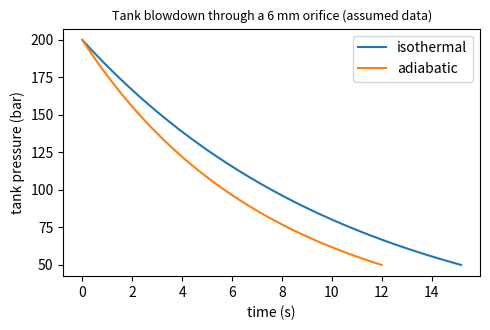

Python code for this plot:
"""Blowdown of a nitrogen pressurant tank through a choked orifice, a simple launch site pneumatic line model.
Isothermal and adiabatic limits are compared. All inputs are ASSUMED (self initiated study)."""
import numpy as np, pandas as pd
from scipy.integrate import solve_ivp
import matplotlib
matplotlib.use("Agg")
import matplotlib.pyplot as plt

R = 296.8           # J/kgK nitrogen
GAM = 1.4
V = 0.050           # m3 tank (assumed)
T0 = 293.15         # K
P0 = 200e5          # Pa start (assumed)
PEND = 50e5         # Pa end of useful pressure (assumed)
D = 6e-3            # m orifice diameter (assumed)
CD = 0.8            # discharge coefficient (assumed)
AO = CD * np.pi * D ** 2 / 4
PAMB = 1.013e5
CH = np.sqrt(GAM / R) * (2 / (GAM + 1)) ** ((GAM + 1) / (2 * (GAM - 1)))   # choked flow factor

def mdot(p, T):
    return AO * p * CH / np.sqrt(T)

def run(mode):
    m0 = P0 * V / (R * T0)
    def f(t, y):
        m, T = y
        p = m * R * T / V
        md = mdot(p, T)
        if mode == "isothermal":
            return [-md, 0.0]
        # adiabatic: energy balance of the tank contents, T falls as gas leaves
        dT = -(GAM - 1) * T * md / m
        return [-md, dT]
    ev = lambda t, y: y[0] * R * y[1] / V - PEND
    ev.terminal = True
    sol = solve_ivp(f, [0, 600], [m0, T0], events=ev, max_step=0.05, rtol=1e-8)
    t = sol.t; m, T = sol.y
    return t, m * R * T / V, T

rows = []
out = {}
for mode in ("isothermal", "adiabatic"):
    t, p, T = run(mode)
    out[mode] = (t, p)
    rows.append(dict(model=mode, time_to_50bar_s=t[-1], gas_mass_used_kg=(P0 * V / (R * T0)) - p[-1] * V / (R * T[-1]), end_temperature_K=T[-1]))
df = pd.DataFrame(rows)
df.to_csv("results.csv", index=False)
print(df.round(3).to_string())
plt.figure(figsize=(5, 3.4))
for k, (t, p) in out.items():
    plt.plot(t, p / 1e5, label=k)
plt.xlabel("time (s)"); plt.ylabel("tank pressure (bar)"); plt.legend(); plt.title("Tank blowdown through a 6 mm orifice (assumed data)", fontsize=9)
plt.tight_layout(); plt.savefig("blowdown.png", dpi=130)
